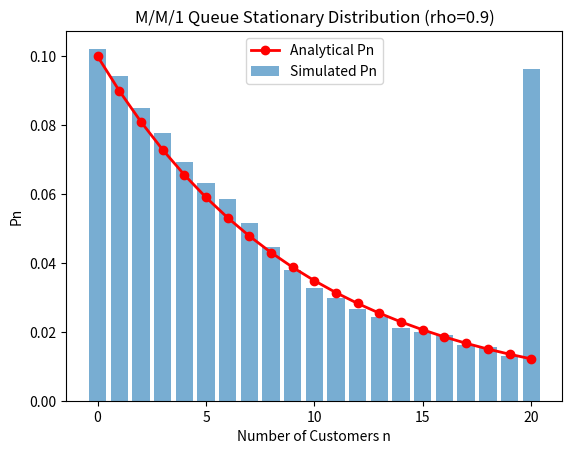
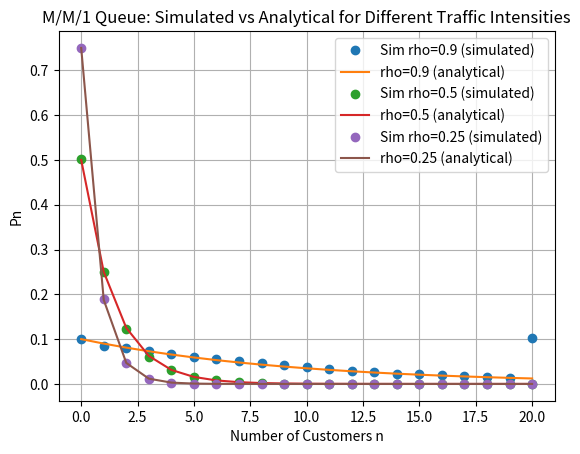

Here is the Python script that generated these plots, in order:
import numpy as np
import matplotlib.pyplot as plt

np.random.seed(42)

def exponential_rv(lam, size=10000):
    U = np.random.rand(size)
    return -np.log(U) / lam

def simulate_mm1(lambda_arrival, mu_service, N=100000, max_customers=20):
    # Generate interarrival and service times
    inter_arrival_times = exponential_rv(lambda_arrival, N)
    service_times = exponential_rv(mu_service, N)

    arrival_times = np.cumsum(inter_arrival_times)
    start_service_times = np.zeros(N)
    departure_times = np.zeros(N)

    for i in range(N):
        if i == 0:
            start_service_times[i] = arrival_times[i]
        else:
            start_service_times[i] = max(arrival_times[i], departure_times[i-1])
        departure_times[i] = start_service_times[i] + service_times[i]

    # ---- Event-driven state tracking ----
    events = np.sort(np.concatenate([arrival_times, departure_times]))
    customers = 0
    last_t = 0
    time_in_state = np.zeros(max_customers+1)

    for t in events:
        # accumulate time spent in current state
        dt = t - last_t
        if customers <= max_customers:
            time_in_state[customers] += dt
        else:
            time_in_state[max_customers] += dt  # lump overflow into max_customers
        last_t = t

        # update state
        if t in arrival_times:
            customers += 1
        else:
            customers -= 1

    # normalize to get probabilities
    Pn_simulated = time_in_state / np.sum(time_in_state)
    return Pn_simulated

# Parameters
mu_service = 10
max_customers = 20
N = 50000   # reduce a bit for faster simulation

# ---- Simulation for rho = 0.9 ----
lambda_arrival = 9
Pn_simulated = simulate_mm1(lambda_arrival, mu_service, N, max_customers)
rho = lambda_arrival / mu_service
Pn_analytical = rho**np.arange(max_customers+1) * (1-rho)

plt.figure()
plt.bar(range(max_customers+1), Pn_simulated, alpha=0.6, label='Simulated Pn')
plt.plot(range(max_customers+1), Pn_analytical, 'r-o', lw=2, label='Analytical Pn')
plt.xlabel('Number of Customers n')
plt.ylabel('Pn')
plt.title('M/M/1 Queue Stationary Distribution (rho=0.9)')
plt.legend()
plt.show()

# ---- Compare for different rho ----
plt.figure()
for rho_val in [0.9, 0.5, 0.25]:
    lambda_val = rho_val * mu_service
    Pn_sim = simulate_mm1(lambda_val, mu_service, N, max_customers)
    Pn_theory = rho_val**np.arange(max_customers+1) * (1-rho_val)

    plt.plot(range(max_customers+1), Pn_sim, 'o', label=f'Sim rho={rho_val} (simulated)')
    plt.plot(range(max_customers+1), Pn_theory, '-', label=f'rho={rho_val} (analytical)')

plt.xlabel('Number of Customers n')
plt.ylabel('Pn')
plt.title('M/M/1 Queue: Simulated vs Analytical for Different Traffic Intensities')
plt.legend()
plt.grid(True)
plt.show()
